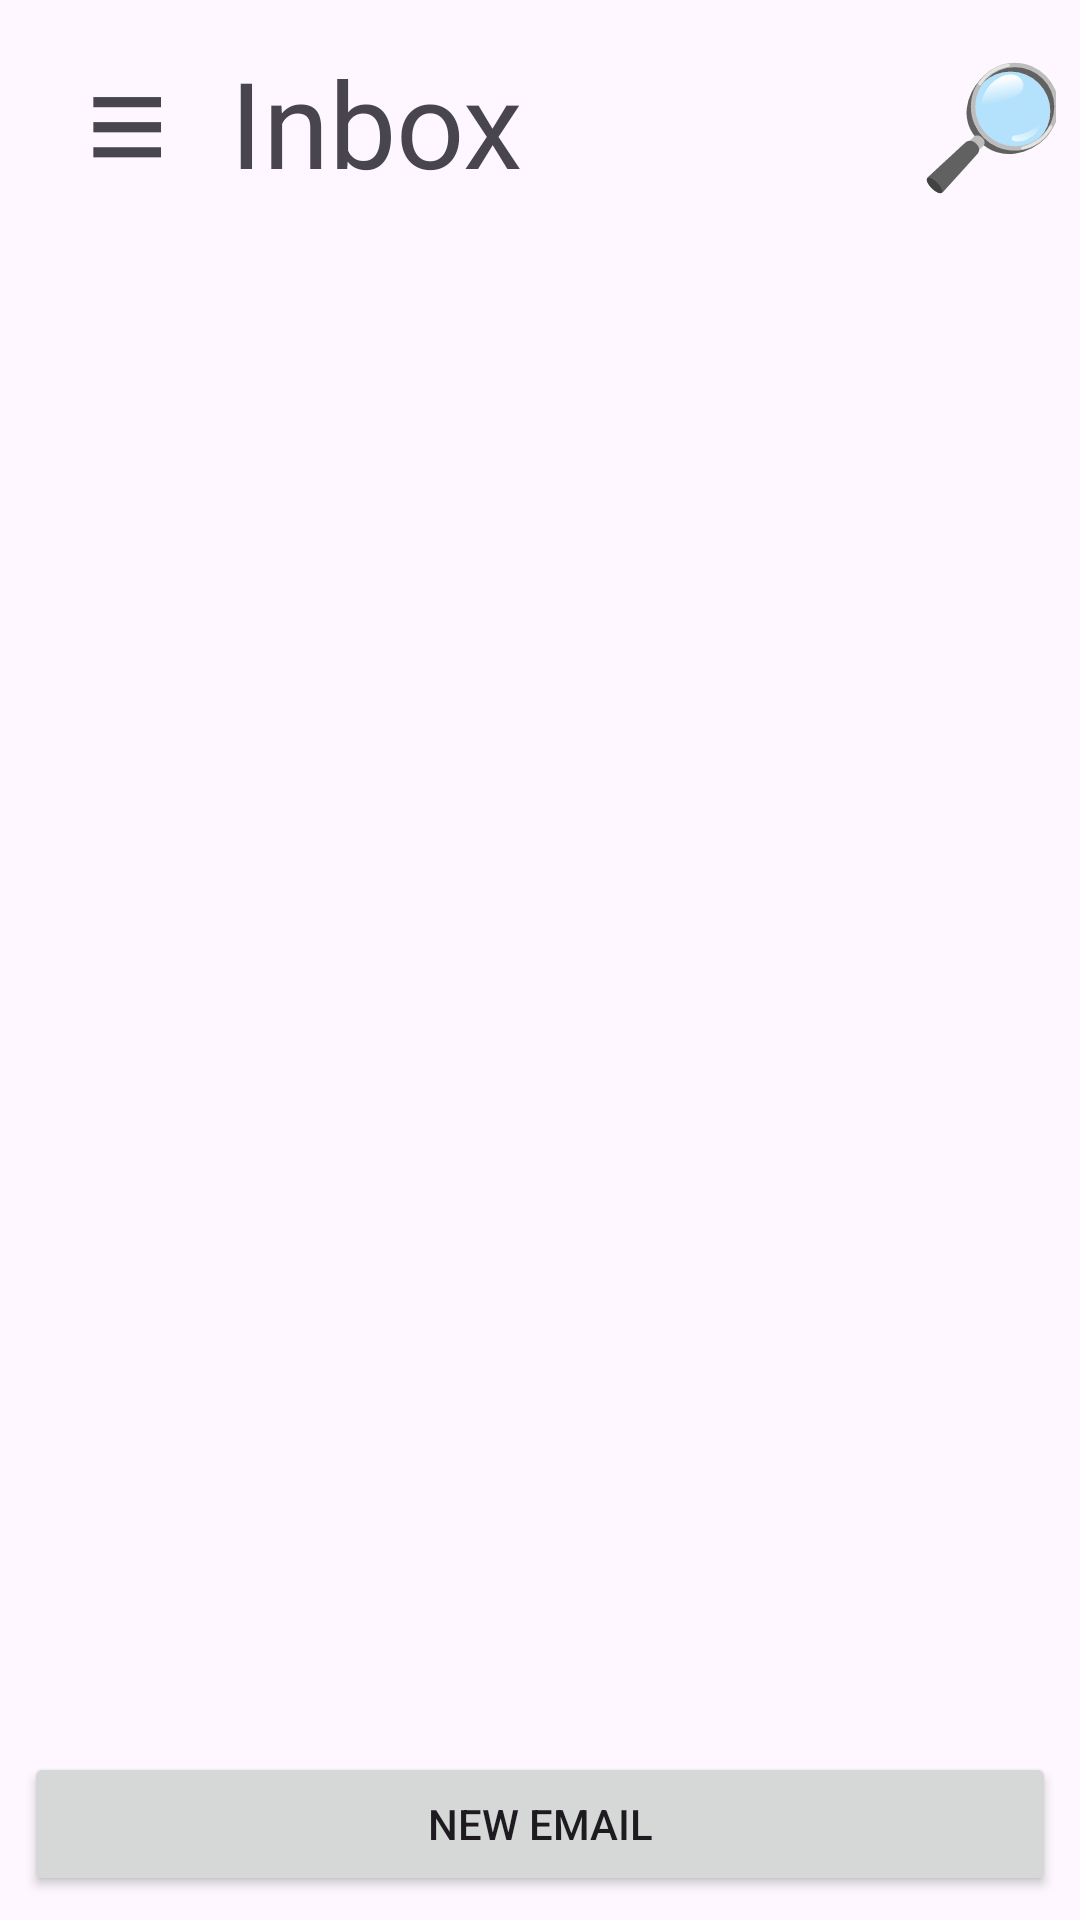

Layout XML and referenced resources for this Android screen:
<!-- AndroidManifest.xml: application theme Theme.Fake_Email -->
<!-- res/layout/activity_main.xml -->
<?xml version="1.0" encoding="utf-8"?>
<LinearLayout xmlns:android="http://schemas.android.com/apk/res/android"
    android:layout_width="match_parent"
    android:layout_height="match_parent"
    android:orientation="vertical"
    android:padding="8dp">

    <LinearLayout
        android:layout_width="match_parent"
        android:layout_height="wrap_content"
        android:orientation="horizontal">

        <TextView
            android:layout_width="0dp"
            android:layout_height="wrap_content"
            android:text="≡"
            android:textSize="48sp"
            android:layout_gravity="center"
            android:gravity="center"
            android:layout_weight="1.5"/>

        <TextView
            android:layout_width="0dp"
            android:layout_height="wrap_content"
            android:text="Inbox"
            android:textSize="40sp"
            android:layout_gravity="center"
            android:layout_weight="5"/>

        <TextView
            android:layout_width="0dp"
            android:layout_height="wrap_content"
            android:text="🔎"
            android:textSize="40sp"
            android:layout_gravity="center"
            android:layout_weight="1"/>
    </LinearLayout>

    <androidx.recyclerview.widget.RecyclerView
        android:id="@+id/recyclerView"
        android:layout_width="match_parent"
        android:layout_height="0dp"
        android:layout_weight="1" />

    
    <Button
        android:id="@+id/newEmailButton"
        android:layout_width="match_parent"
        android:layout_height="wrap_content"
        android:text="New Email" />
</LinearLayout>
<!-- resources referenced by this layout -->
<resources>
  <style name="Theme.Fake_Email" parent="Base.Theme.Fake_Email" />
  <style name="Base.Theme.Fake_Email" parent="Theme.Material3.DayNight.NoActionBar">
          
          
      </style>
</resources>
